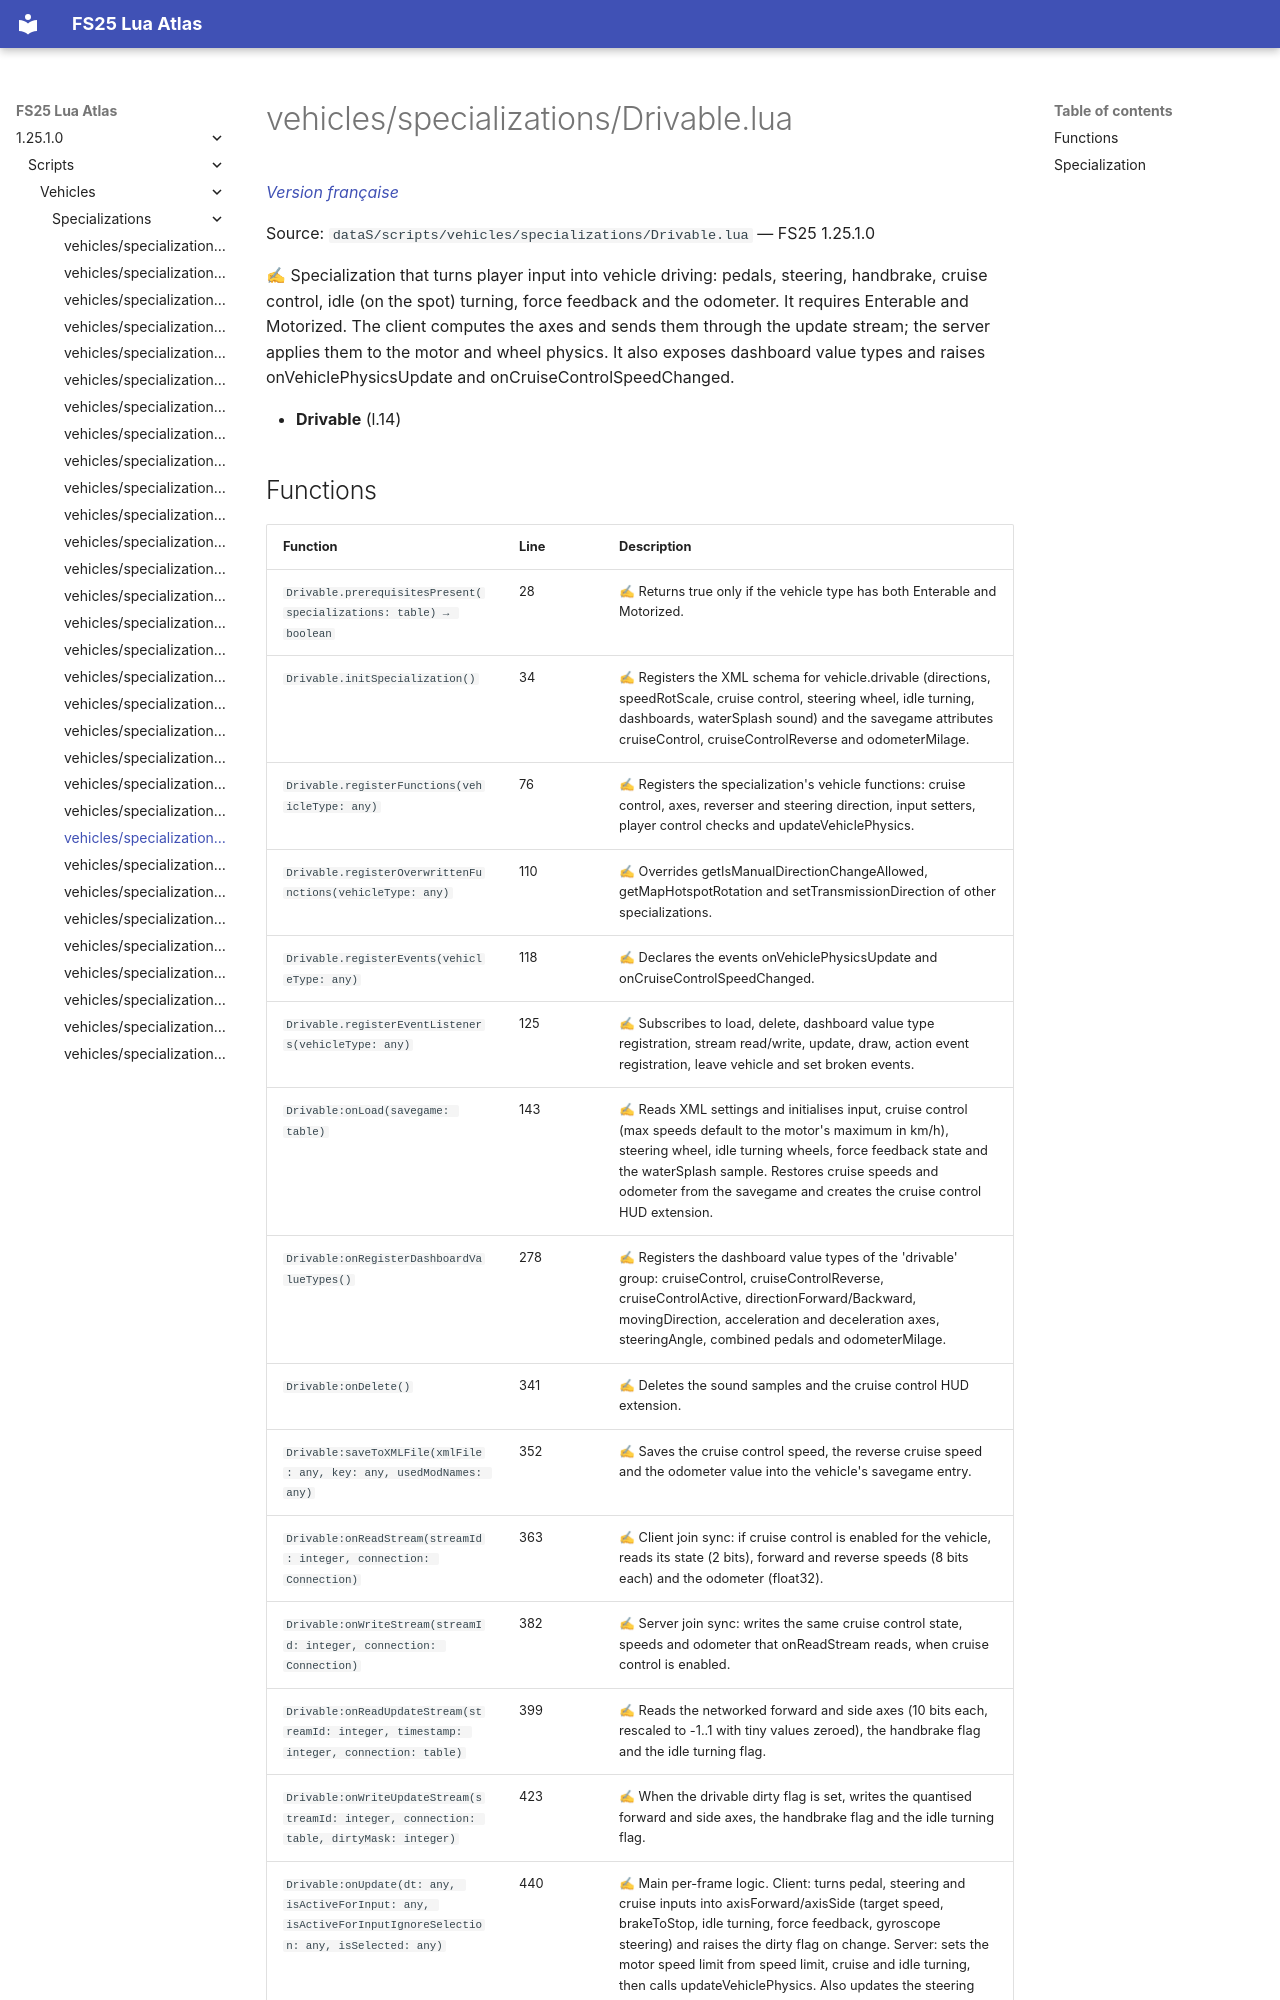

repository: Tim0219800/fs25-lua-atlas · page: 1.25.1.0/scripts/vehicles/specializations/Drivable.html · generator: mkdocs

# vehicles/specializations/Drivable.lua

*[Version française](../../../fr/scripts/vehicles/specializations/Drivable.md)*

Source: `dataS/scripts/vehicles/specializations/Drivable.lua` — FS25 1.25.1.0

✍ Specialization that turns player input into vehicle driving: pedals, steering, handbrake, cruise control, idle (on the spot) turning, force feedback and the odometer. It requires Enterable and Motorized. The client computes the axes and sends them through the update stream; the server applies them to the motor and wheel physics. It also exposes dashboard value types and raises onVehiclePhysicsUpdate and onCruiseControlSpeedChanged.

- **Drivable** (l.14)
